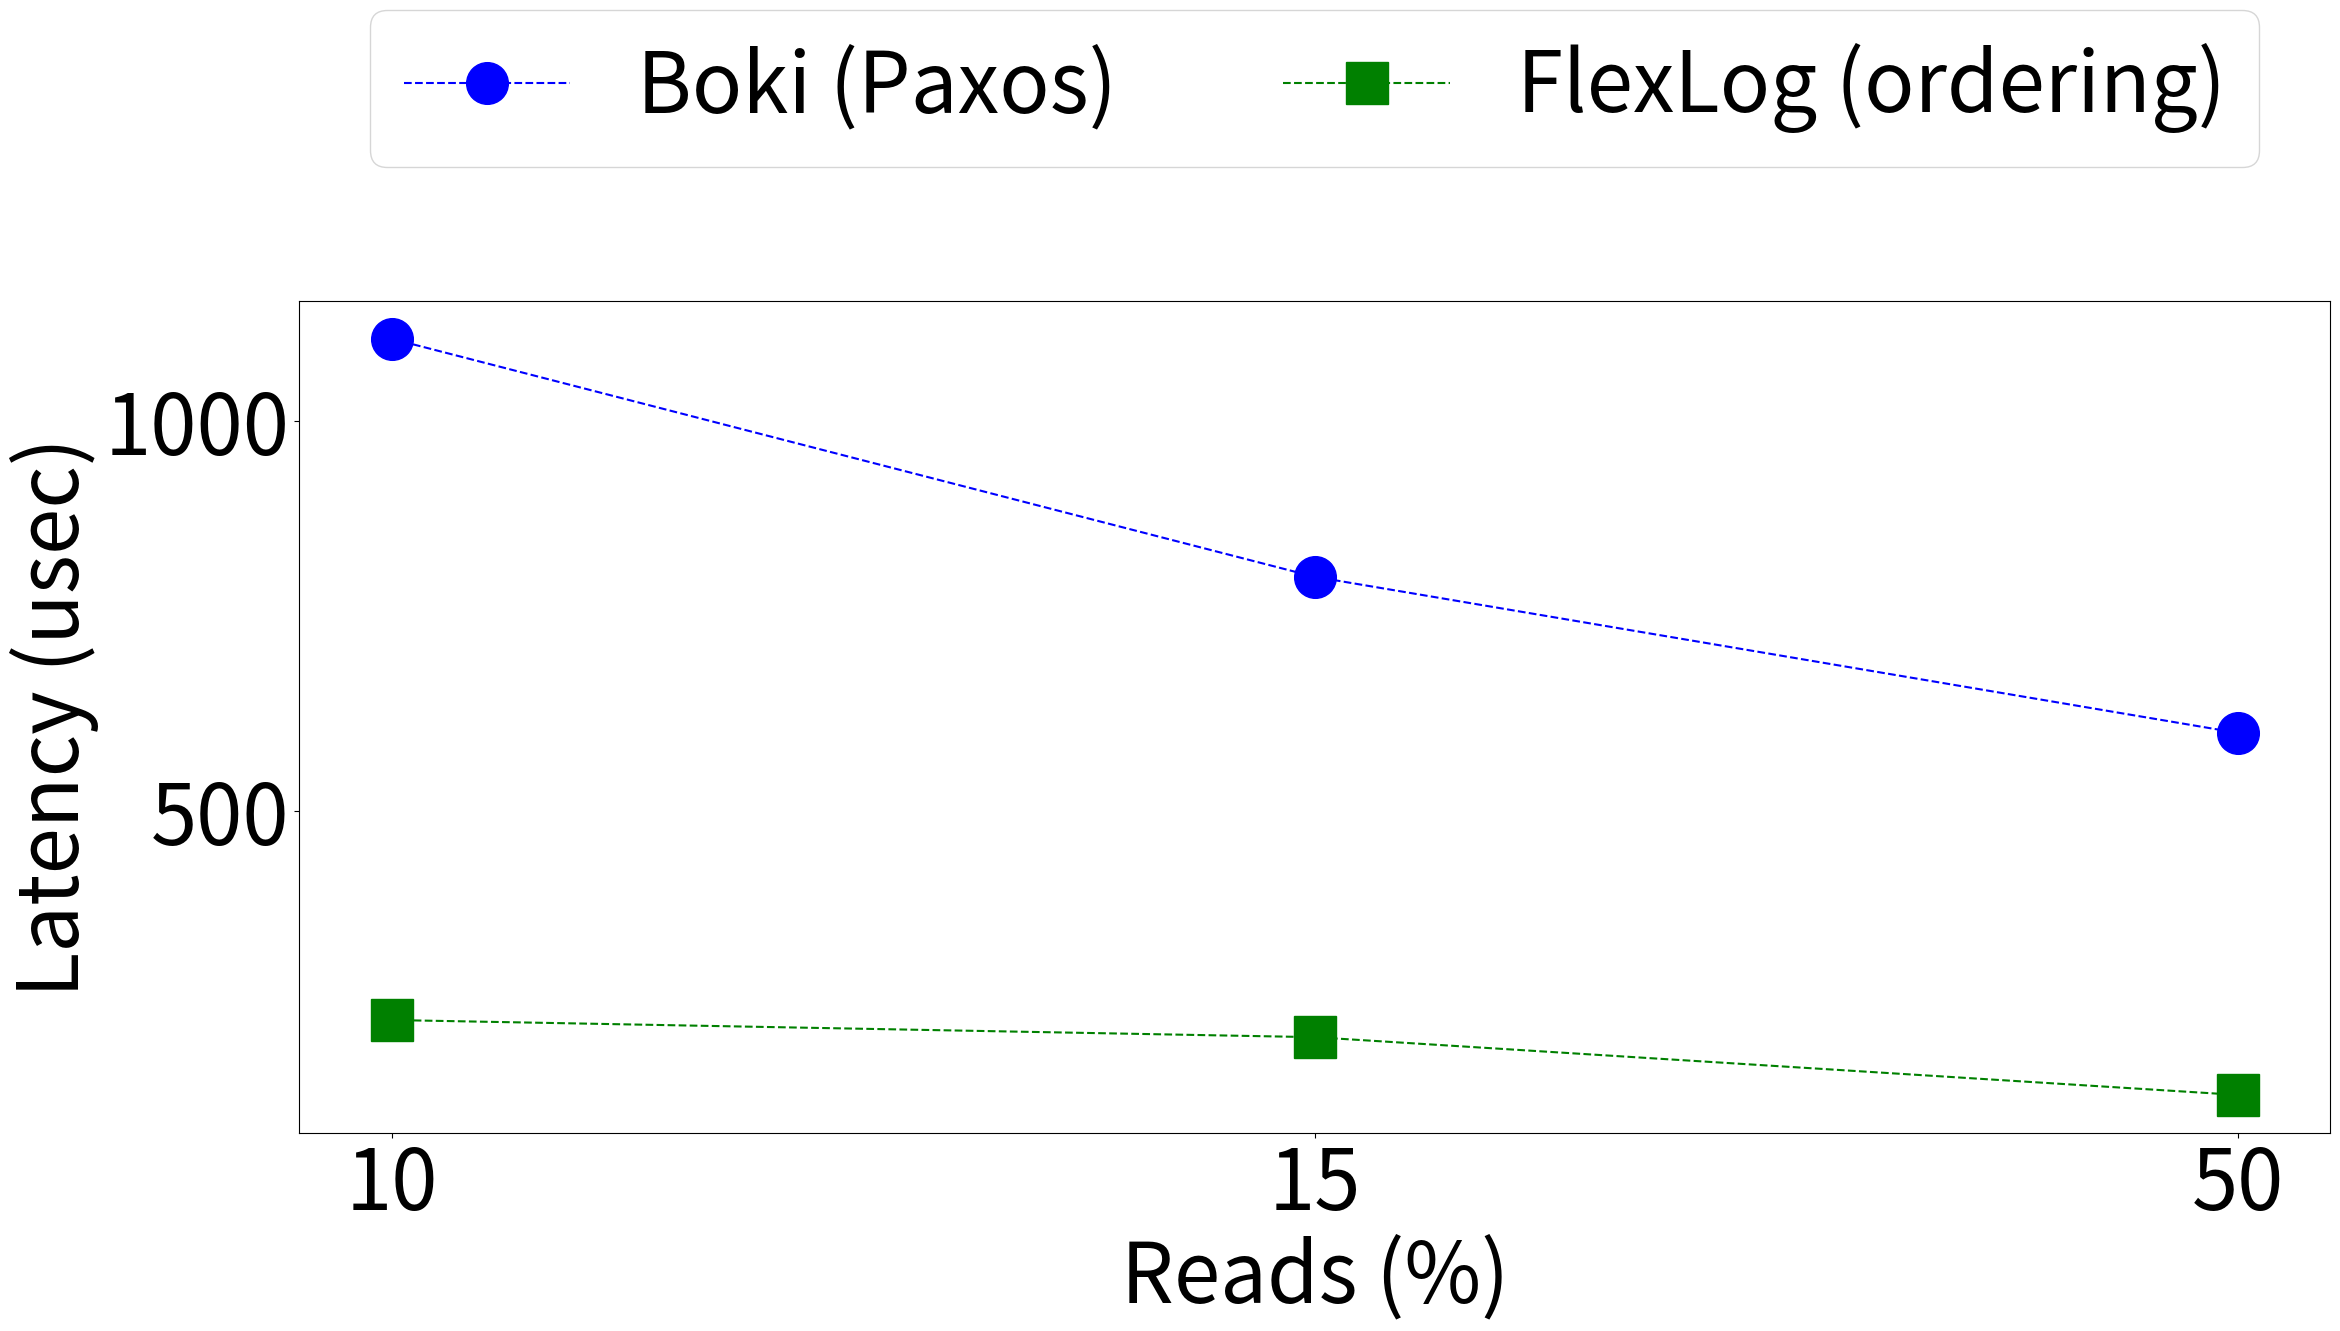

Here is the Python script that generated this plot:
from os import read
import matplotlib.pyplot as plt
import sys
import csv
plt.rcParams["figure.figsize"] = (25,12)
#plt.rcParams["figure.figsize"] = (5,3)
plt.rcParams.update({'font.size': 60})


flexilog = [232, 210, 136]
boki = [1105, 800, 600]


workloads = ['10', '15', '50']

plt.plot(boki, marker='o', linestyle='--', color='b', label='Boki (Paxos)', markersize=30)
plt.plot(flexilog, marker='s', linestyle='--', color='green', label='FlexLog (ordering)', markersize=30)

ax = plt.gca()
#plt.yscale("log")
plt.xticks(list(range(0, 3)))
ax.set_xticklabels(workloads)

plt.ylabel("Latency (usec)")
plt.xlabel("Reads (%)")
plt.tight_layout()
#plt.legend(loc='best')
#plt.legend(ncol = 1, loc='right', bbox_to_anchor=(0.5, 1.15), mode="expand")
plt.legend(ncol = 2, loc='upper center', bbox_to_anchor=(0.5, 1.4))
plt.savefig("ordering_bench_workloads.pdf", bbox_inches='tight', dpi = 200)

#plt.show()
